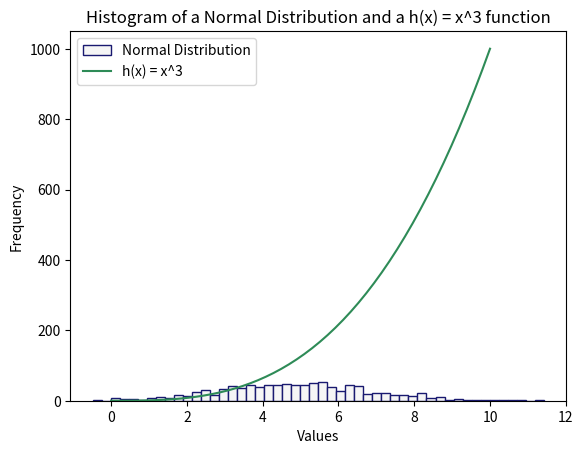

The script that saved this image:
# Weekly task 08
# Author Cian Gallagher
# matplotlib used to create 1. A random standard distribution and d 2. Plot the function h(x)=x^3 in the range 0 to 10. 

import numpy as np
import matplotlib.pyplot as plt

# 1000 random numbers in a normal distribution with mean 5,stddev of 2, and 1000 data points.
normData = np.random.normal(5, 2, 1000)

# Plotting the normData histogram
plt.hist(normData, bins = 50, color = 'whitesmoke', edgecolor = 'midnightblue', label='Normal Distribution')

# Plotting h(x) = x^3 function
# Linspacemethod was used to restrict the space afforded to the function.
xpoints = np.linspace(0, 10)
ypoints = xpoints ** 3 # y equals x cubed
plt.plot(xpoints, ypoints, color = 'seagreen', label = 'h(x) = x^3' )

plt.xlabel('Values')
plt.ylabel('Frequency')
plt.title('Histogram of a Normal Distribution and a h(x) = x^3 function')
plt.legend()

plt.show()